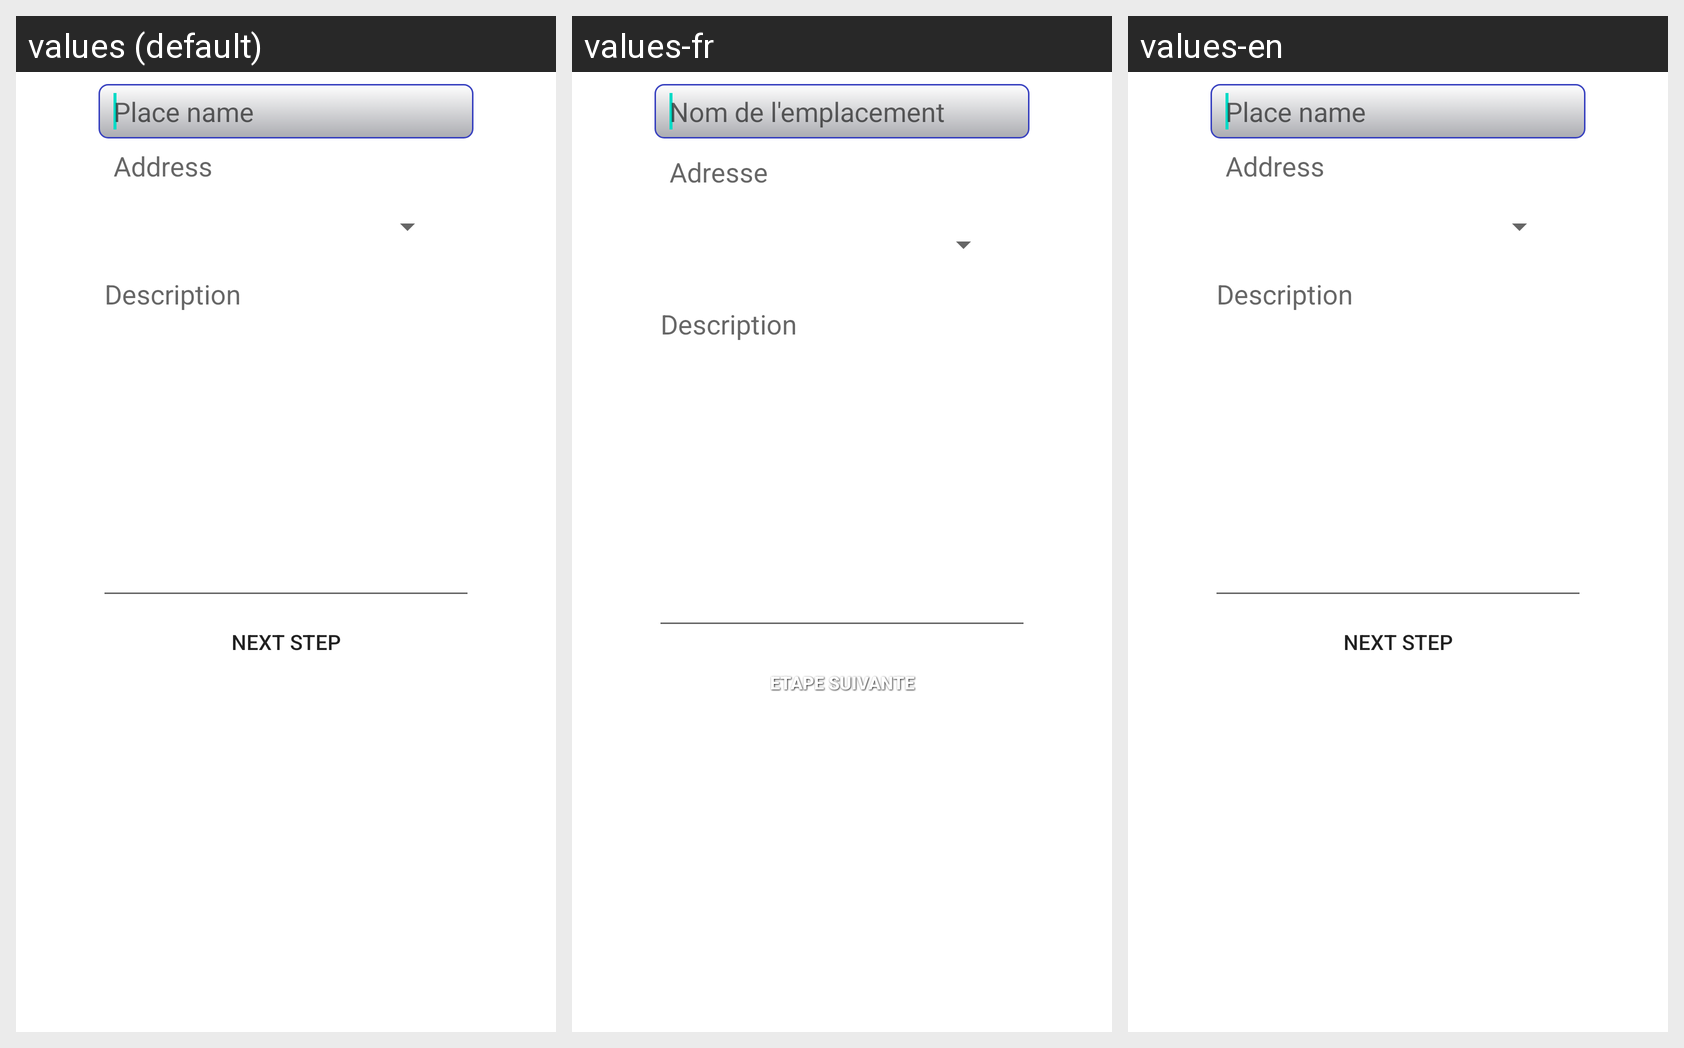

For this localized Android screen grid, give each drawn string resource with its value in every locale shown.
Android screen res/layout/create_local_place_activity.xml rendered under 3 locales, left to right: values (default), values-fr, values-en. Device: Nexus 5 (rendered at 1080×1920; each locale shown at half size, 540×960, under a caption strip naming it); theme Theme.MaterialComponents.DayNight.NoActionBar.
Strings drawn on this screen, with the default value and each locale's value (text and hints the layout hard-codes, and strings that could not be matched under every locale, appear in the picture but are not listed):

PlaceName
  values: Place name
  values-fr: Nom de l'emplacement
  values-en: Place name

AddressLocalPlace
  values: Address
  values-fr: Adresse
  values-en: Address

DescriptionLocalPlace
  values: Description
  values-fr: Description
  values-en: Description

NextStep
  values: Next step
  values-fr: Etape suivante
  values-en: Next step
